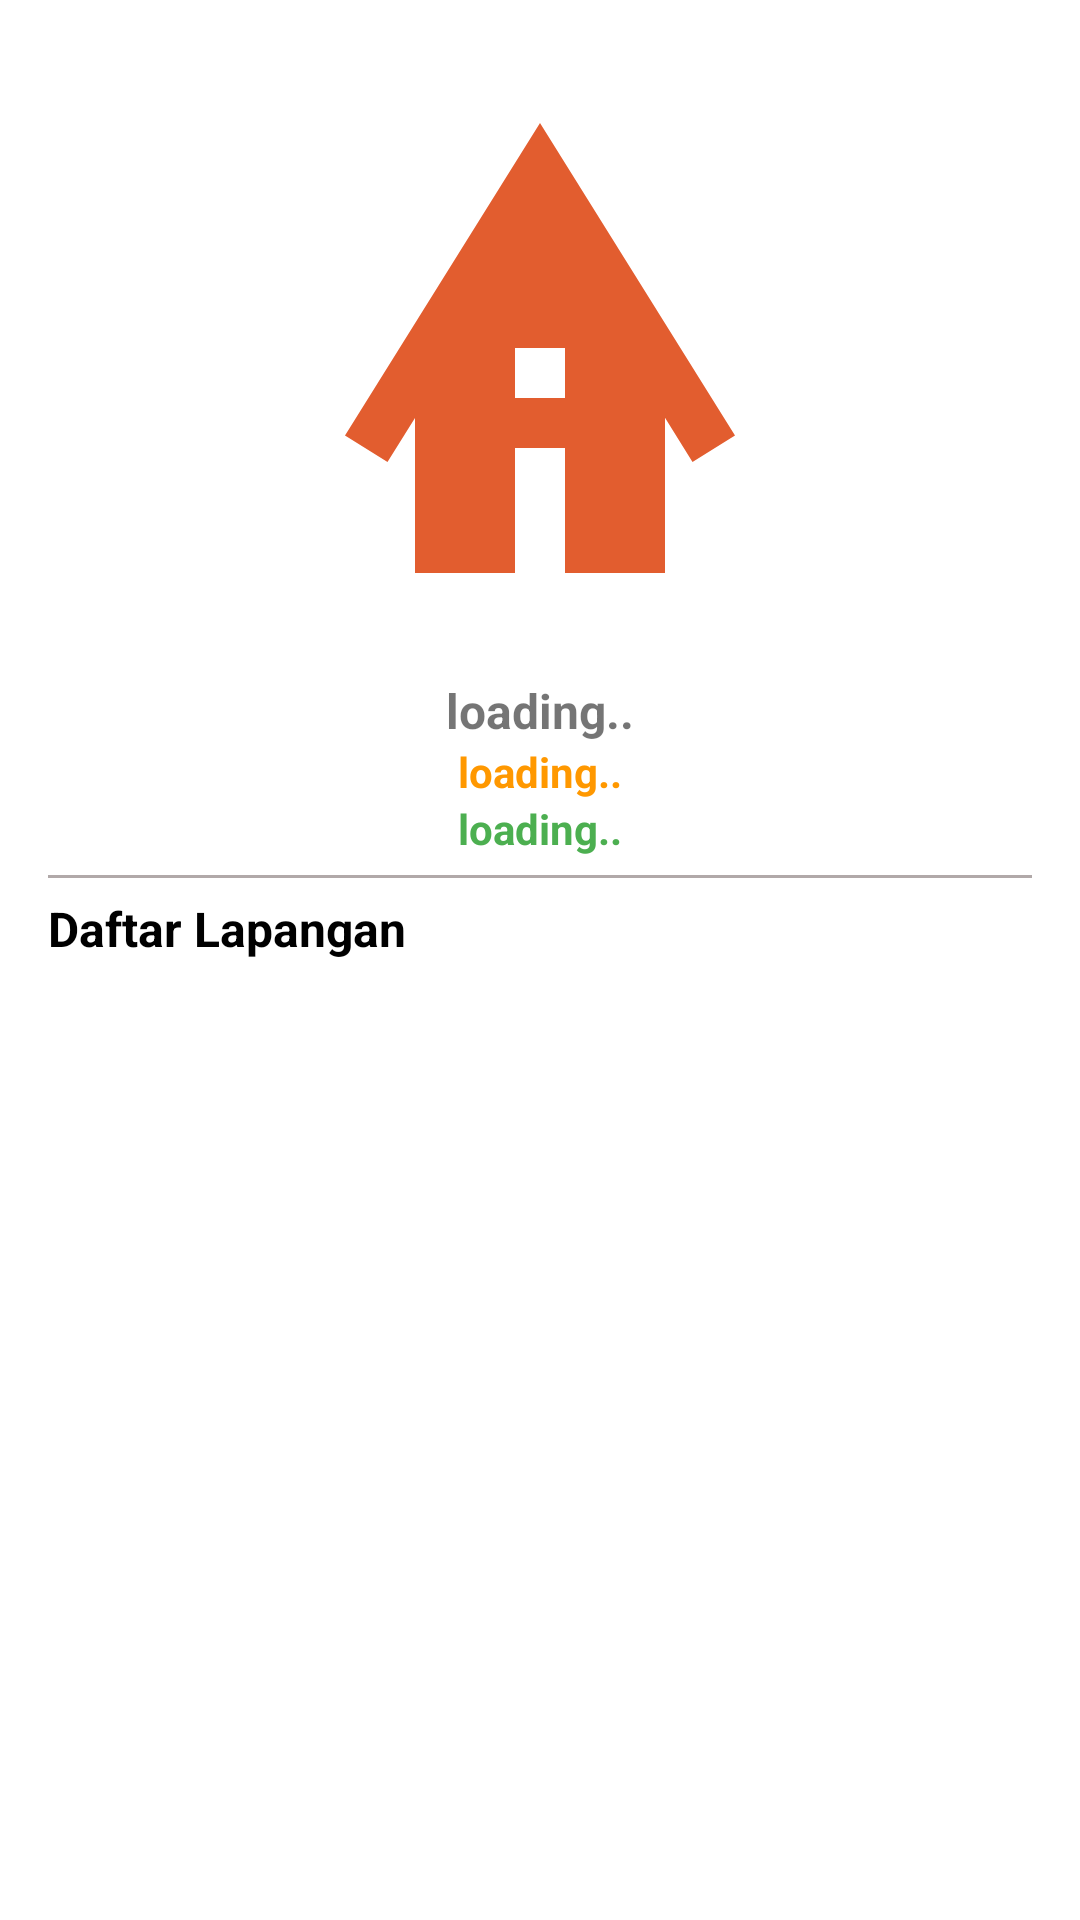

Write the Android layout XML for this screen, with the resource values it uses.
<!-- AndroidManifest.xml: application theme Theme.AppLapangan -->
<!-- res/layout/activity_detail_lapangan_show.xml -->
<?xml version="1.0" encoding="utf-8"?>
<androidx.core.widget.NestedScrollView

        android:orientation="vertical"
        xmlns:android="http://schemas.android.com/apk/res/android"
        android:layout_width="match_parent"
        android:layout_height="wrap_content">
<RelativeLayout

        android:orientation="vertical"
        xmlns:android="http://schemas.android.com/apk/res/android"
        android:layout_width="match_parent"
        android:layout_margin="@dimen/size_16dp"
        android:layout_height="wrap_content">
    <androidx.appcompat.widget.LinearLayoutCompat
            android:orientation="vertical"
            xmlns:android="http://schemas.android.com/apk/res/android"
            android:layout_width="match_parent"
            android:layout_height="wrap_content">


        <ImageView
                android:id="@+id/img_lapangan"
                android:src="@drawable/ic_baseline_bungalow_24"
                android:layout_width="match_parent"
                android:layout_height="200dp"/>

        <TextView
                android:layout_marginTop="@dimen/size_10dp"
                android:textStyle="bold"
                android:textSize="@dimen/size_16sp"
                android:textAlignment="center"
                android:id="@+id/tv_name"
                android:text="loading.."
                android:layout_width="match_parent"
                android:layout_height="wrap_content"/>
        <TextView
                android:textAlignment="center"
                android:id="@+id/tv_kontak"
                android:textColor="@color/blue_primary"
                android:text="loading.."
                android:textStyle="bold"
                android:layout_width="match_parent"
                android:layout_height="wrap_content"/>
        <TextView
                android:textAlignment="center"
                android:id="@+id/tv_alamat"
                android:textColor="@color/green"
                android:text="loading.."
                android:textStyle="bold"
                android:layout_width="match_parent"
                android:layout_height="wrap_content"/>

        <View
                android:background="@color/gray"
                android:layout_marginTop="@dimen/_6dp"
                android:layout_width="match_parent" android:layout_height="1dp"/>
        <TextView
                android:layout_marginTop="@dimen/_6dp"
                android:textColor="@color/black"
                android:text="Daftar Lapangan"
                android:textStyle="bold"
                android:textSize="@dimen/size_16sp"
                android:layout_width="match_parent"
                android:layout_height="wrap_content"/>

        <androidx.recyclerview.widget.RecyclerView
                android:id="@+id/rv_lapangan"
                android:layout_marginTop="@dimen/size_16dp"
                android:layout_width="match_parent"
                android:layout_height="wrap_content"/>

    </androidx.appcompat.widget.LinearLayoutCompat>


</RelativeLayout>
</androidx.core.widget.NestedScrollView>
<!-- resources referenced by this layout -->
<resources>
  <color name="black">#FF000000</color>
  <color name="blue_primary">#FF9800</color>
  <color name="gray">#B1A9A9</color>
  <color name="green">#4CAF50</color>
  <dimen name="_6dp">6dp</dimen>
  <dimen name="size_10dp">10dp</dimen>
  <dimen name="size_16dp">16dp</dimen>
  <dimen name="size_16sp">16sp</dimen>
  <!-- drawable ic_baseline_bungalow_24 (drawable) -->
  <vector android:height="24dp" android:tint="#E25D2F"
      android:viewportHeight="24" android:viewportWidth="24"
      android:width="24dp" xmlns:android="http://schemas.android.com/apk/res/android">
      <path android:fillColor="@android:color/white" android:pathData="M12,3L4.2,15.5l1.7,1.06L7,14.8V21h4v-5h2v5h4v-6.21l1.1,1.77l1.7,-1.06L12,3zM13,14h-2v-2h2V14z"/>
  </vector>
  <style name="Theme.AppLapangan" parent="Theme.MaterialComponents.DayNight.DarkActionBar">
          
          <item name="colorPrimary">@color/purple_500</item>
          <item name="colorPrimaryVariant">@color/purple_700</item>
          <item name="colorOnPrimary">@color/white</item>
          
          <item name="colorSecondary">@color/teal_200</item>
          <item name="colorSecondaryVariant">@color/teal_700</item>
          <item name="colorOnSecondary">@color/black</item>
          
          <item name="android:statusBarColor" tools:targetApi="l">?attr/colorPrimaryVariant</item>
          
      </style>
  <color name="purple_500">#FF9800</color>
  <color name="purple_700">#FF9800</color>
  <color name="white">#FFFFFFFF</color>
  <color name="teal_200">#FF03DAC5</color>
  <color name="teal_700">#FF018786</color>
</resources>
